3-way image classification set "data" from GitHub (wds-dxh/ai-for-desk-lamp); label vocabulary: down, phone, right.

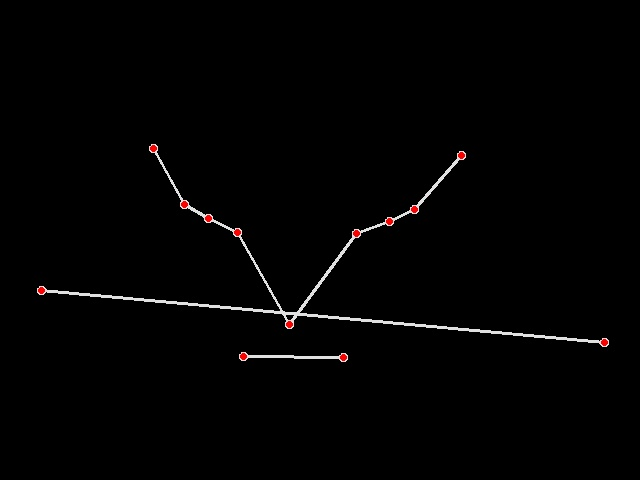
Label: down

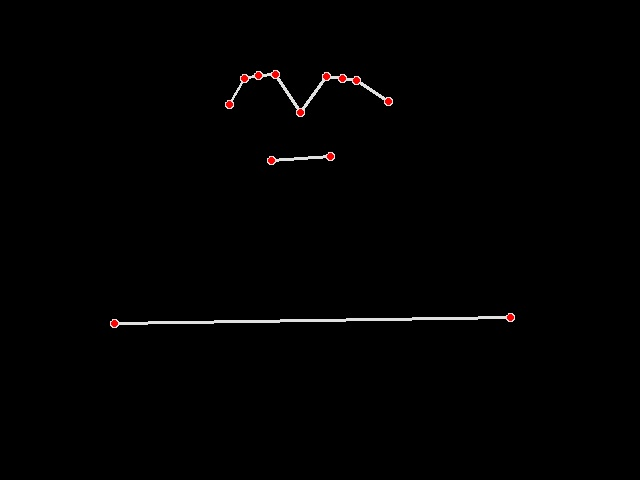
Label: right

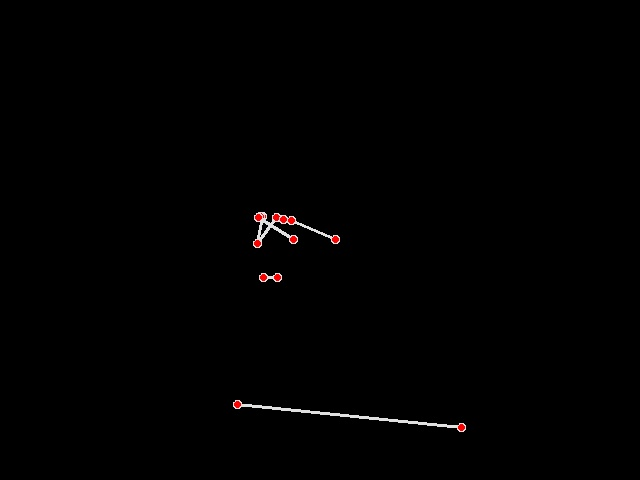
Label: phone

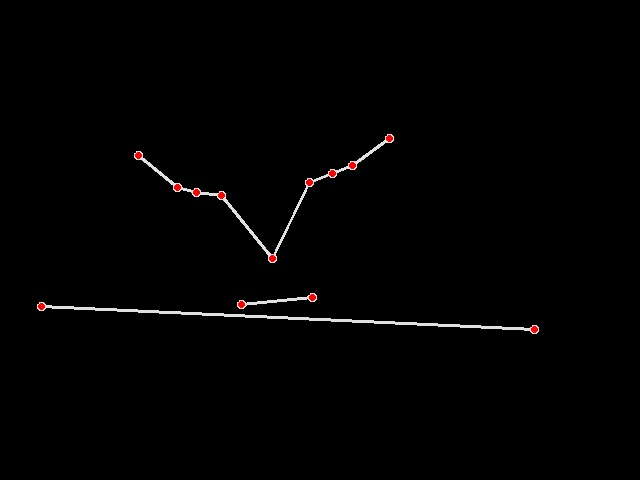
Label: down

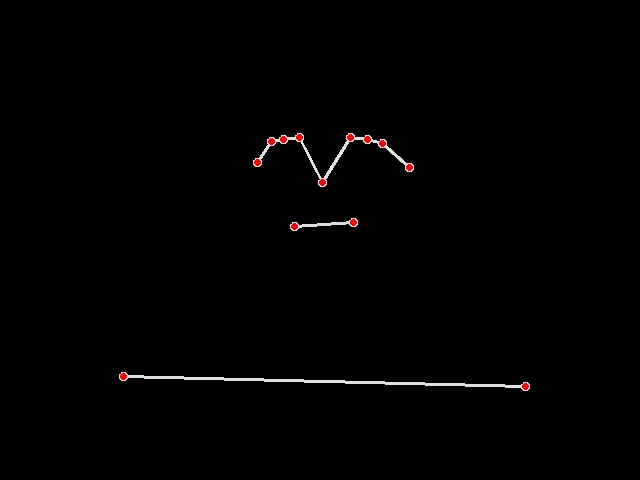
Label: right

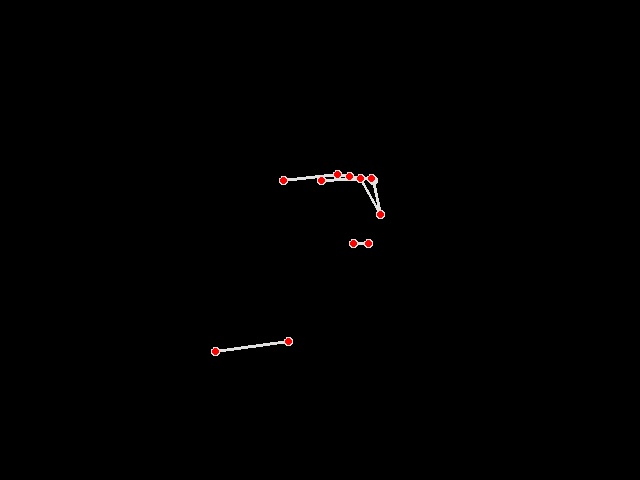
Label: phone
